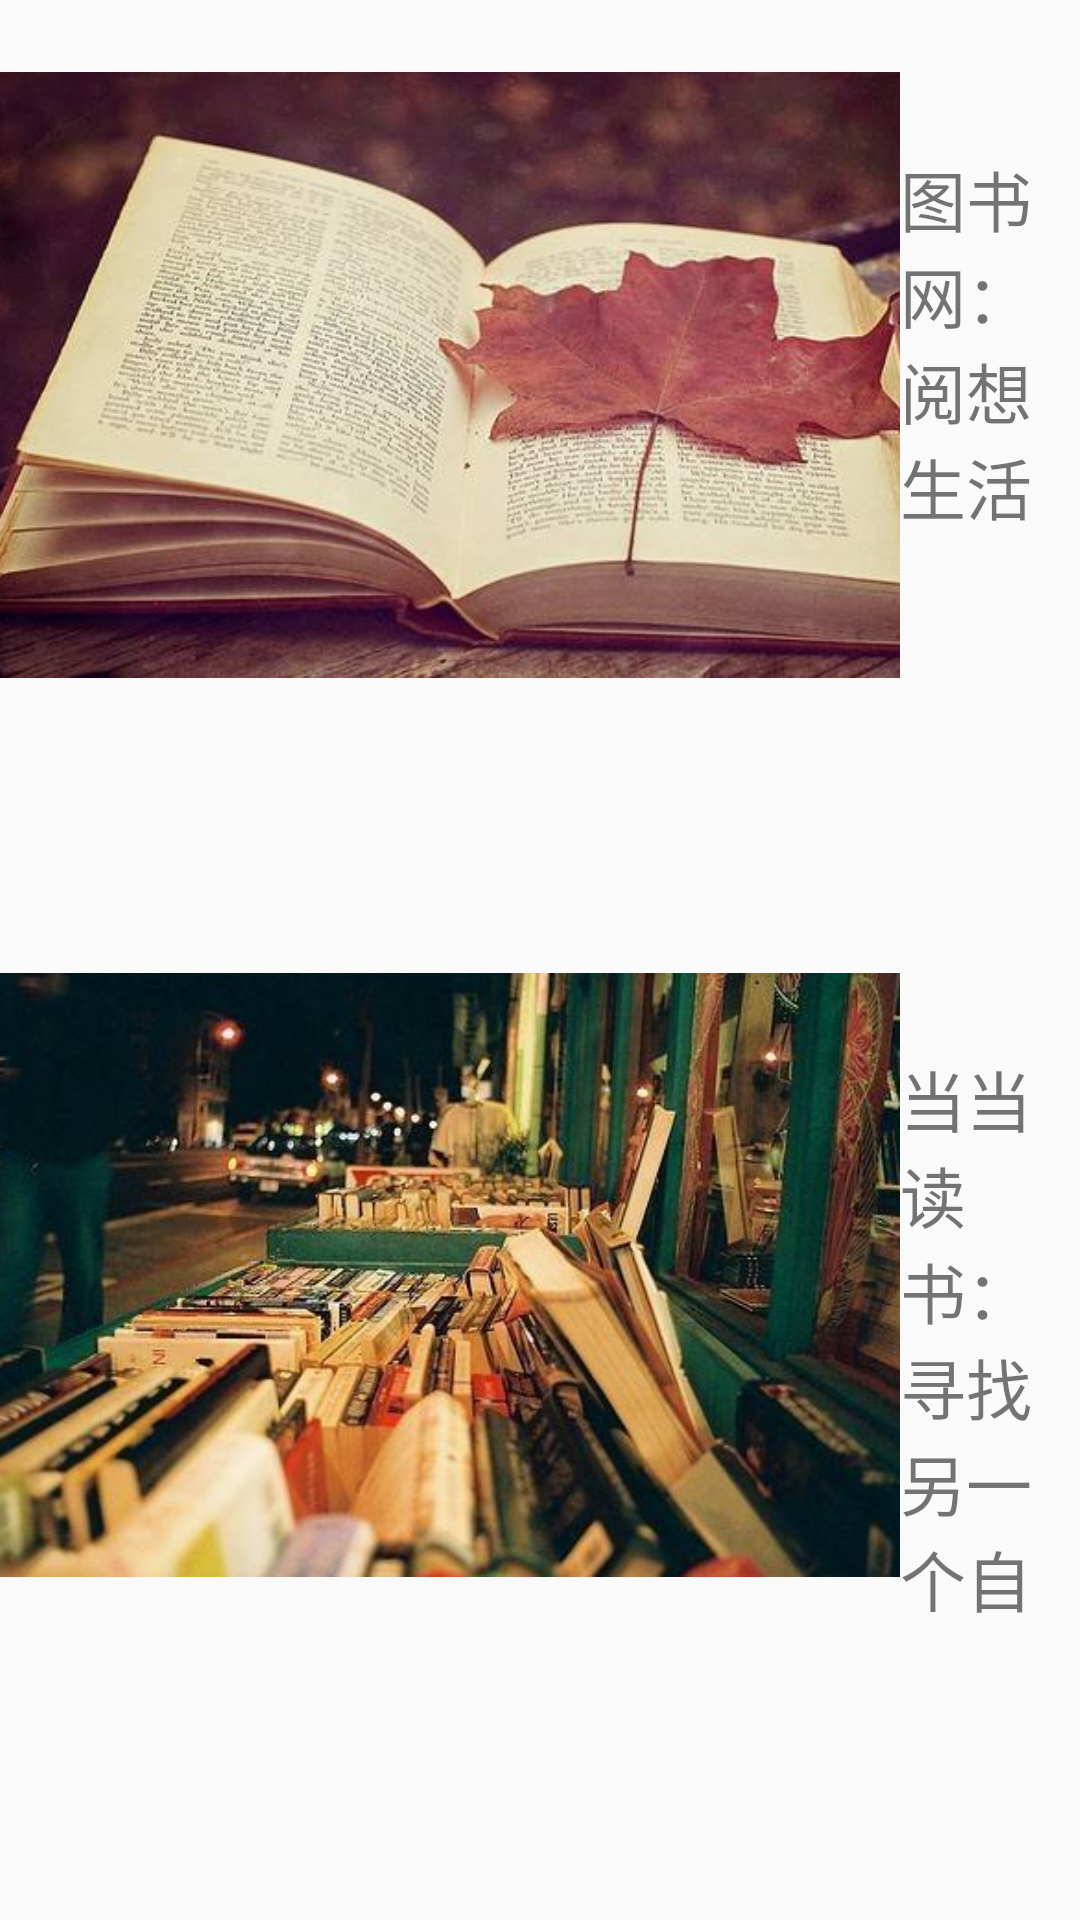

The Android layout XML behind this screen, and the referenced resources:
<!-- AndroidManifest.xml: application theme AppTheme -->
<!-- res/layout/activity_book_list.xml -->
<?xml version="1.0" encoding="utf-8"?>
<LinearLayout xmlns:android="http://schemas.android.com/apk/res/android"
    xmlns:app="http://schemas.android.com/apk/res-auto"
    xmlns:tools="http://schemas.android.com/tools"
    android:layout_width="match_parent"
    android:layout_height="match_parent"
    android:orientation="vertical"
    tools:context=".activities.BookListActivity">

   <LinearLayout
       android:layout_width="match_parent"
       android:layout_height="300dp"
       android:orientation="horizontal"
       >

       <ImageView
           android:layout_width="300dp"
           android:layout_height="250dp"
           android:src="@mipmap/book_a"
           android:id="@+id/bookList_a"
           android:onClick="onBookAClick"
           />
       <TextView
           android:layout_width="match_parent"
           android:layout_height="200dp"
           android:layout_gravity="center_vertical"
           android:text="图书网：阅想生活"
           android:textSize="22dp"
           />
   </LinearLayout>

    <LinearLayout
        android:layout_width="match_parent"
        android:layout_height="300dp"
        android:orientation="horizontal"
        >

        <ImageView
            android:layout_width="300dp"
            android:layout_height="250dp"
            android:src="@mipmap/book_b"
            android:id="@+id/bookList_b"
            android:onClick="onBookBClick"
            />
        <TextView
            android:layout_width="match_parent"
            android:layout_height="200dp"
            android:layout_gravity="center_vertical"
            android:text="当当读书：寻找另一个自己"
            android:textSize="22dp"
            />
    </LinearLayout>
</LinearLayout>
<!-- resources referenced by this layout -->
<resources>
  <!-- mipmap book_a: png bitmap (mipmap-mdpi, 355101 bytes) -->
  <!-- mipmap book_b: png bitmap (mipmap-mdpi, 454837 bytes) -->
  <style name="AppTheme" parent="Theme.AppCompat.Light.DarkActionBar">
          
          <item name="colorPrimary">@color/mainColor</item>
          <item name="colorPrimaryDark">@color/mainColor</item>
          <item name="colorAccent">@color/mainColor</item>
      </style>
  <color name="mainColor">#d43433</color>
</resources>
